5-way image classification set "GAN-Autoencoder" from GitHub (vandanamonappa07/GAN-Autoencoder); label vocabulary: non-tumor, non-viable tumor, tumor, viable, viable non-viable.

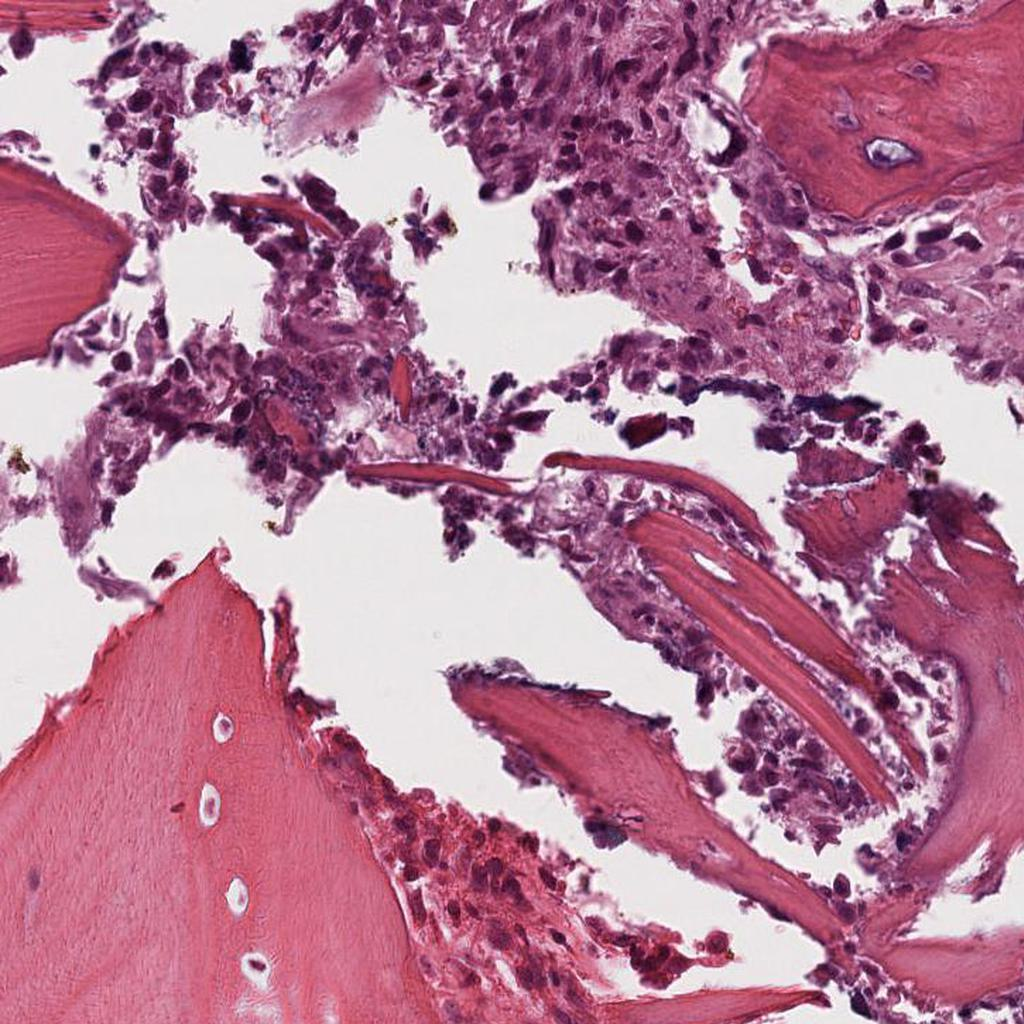
Label: viable

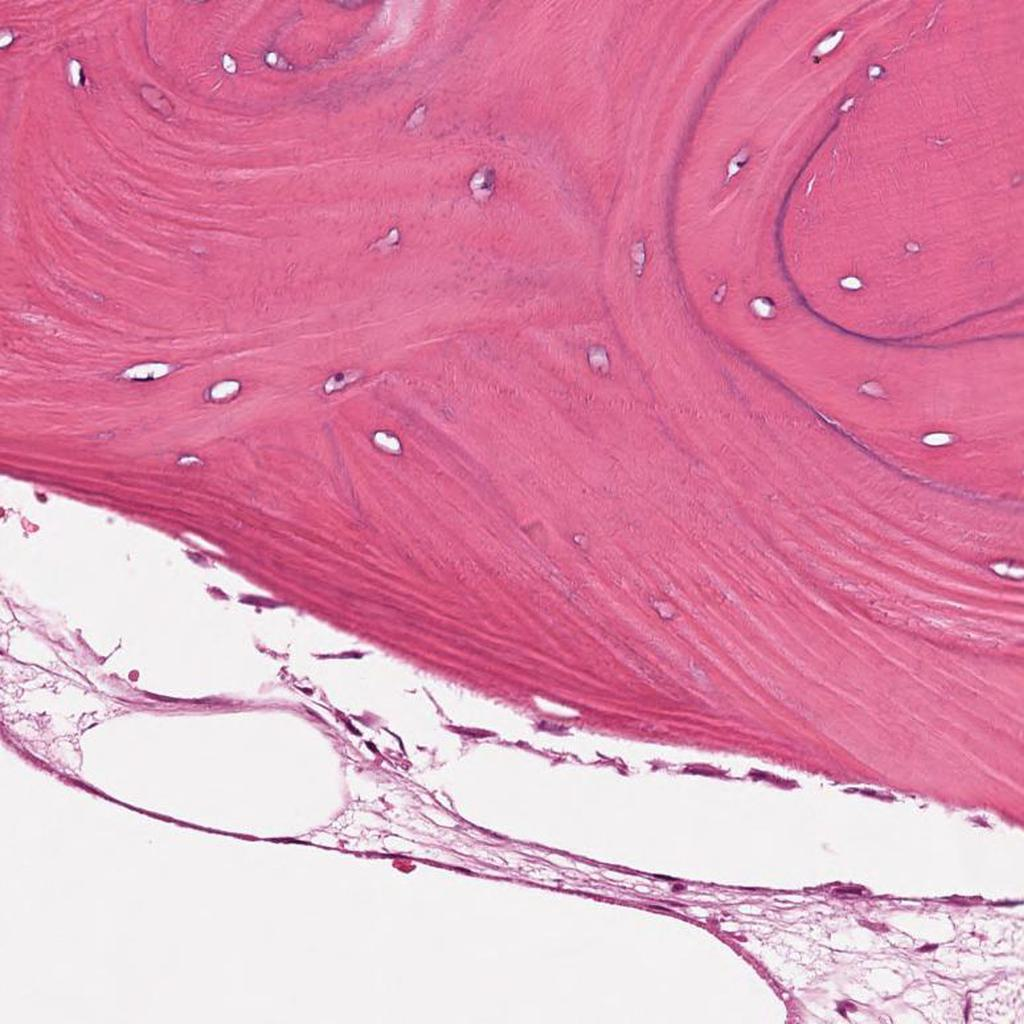
Label: non-tumor

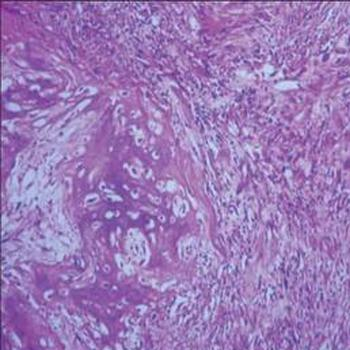
Label: tumor

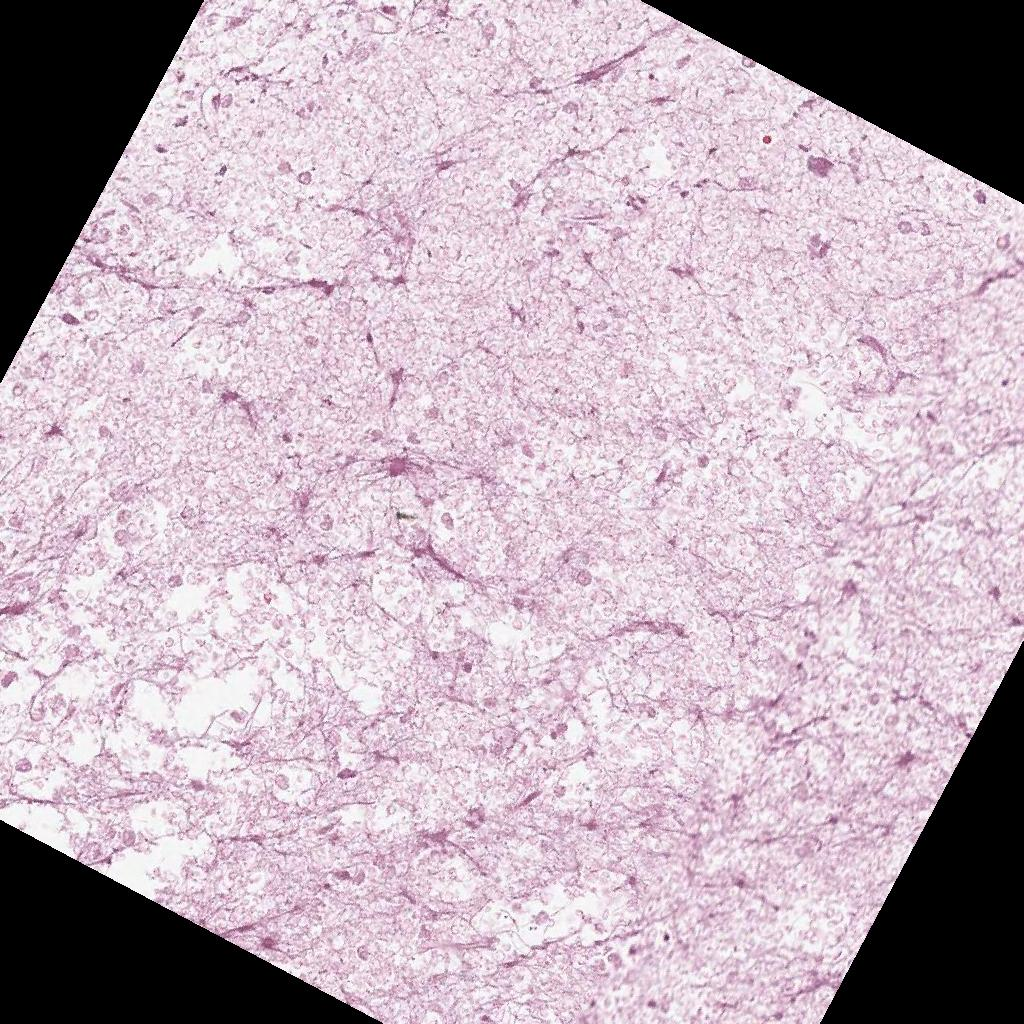
Label: non-viable tumor

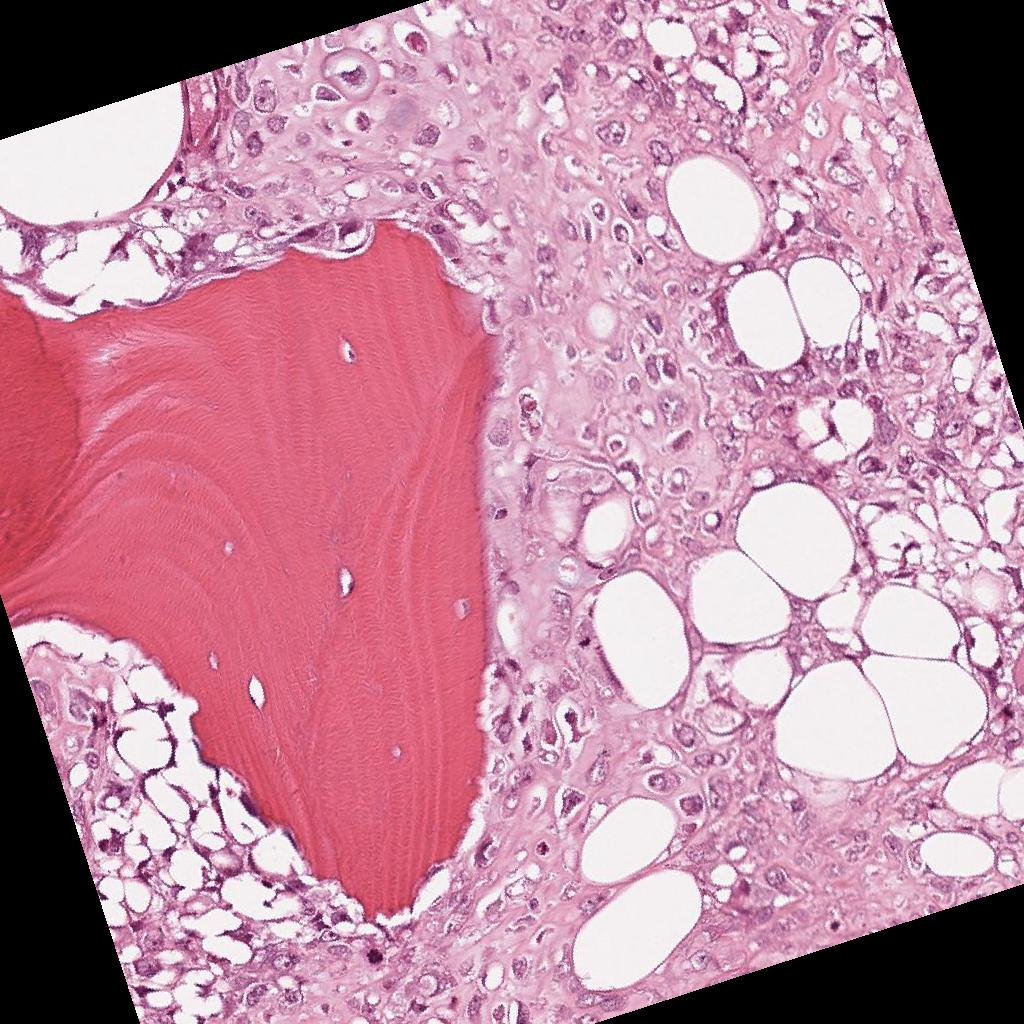
Label: viable

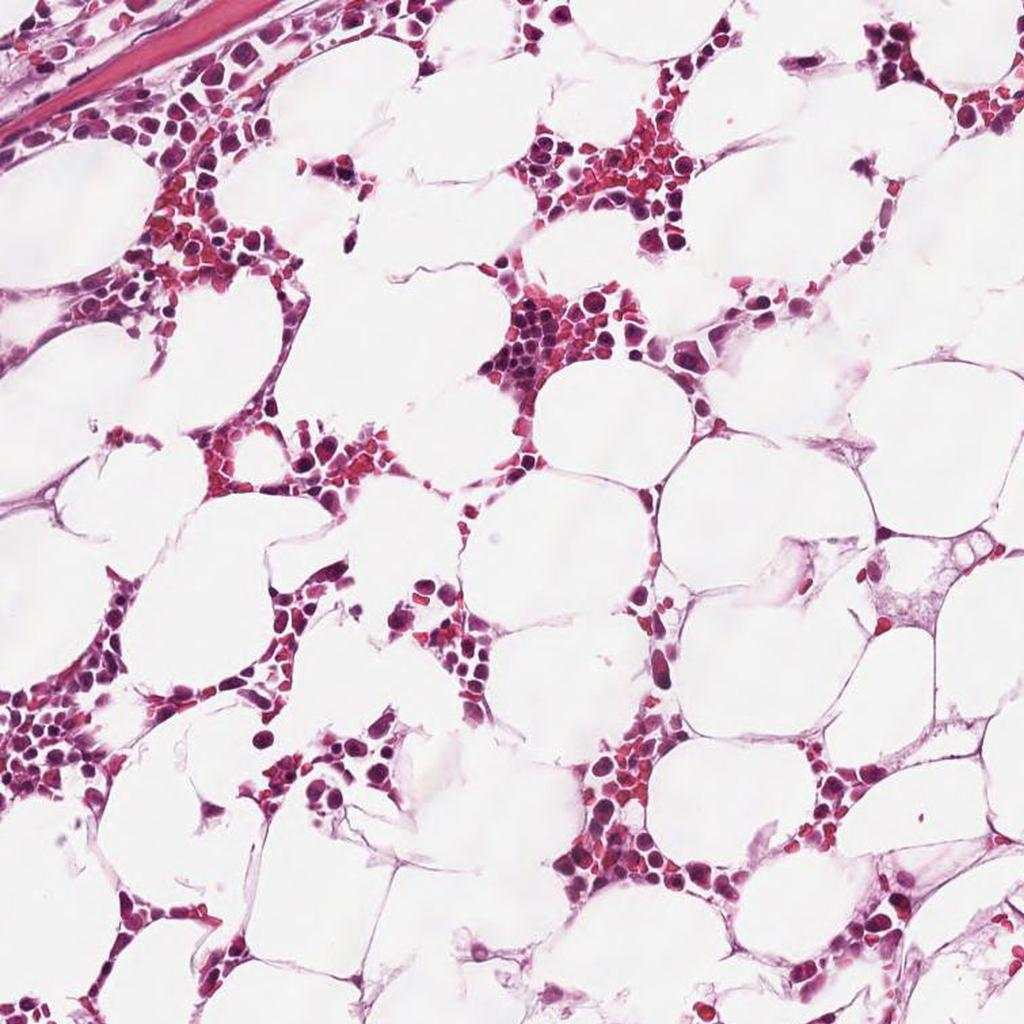
Label: non-tumor
